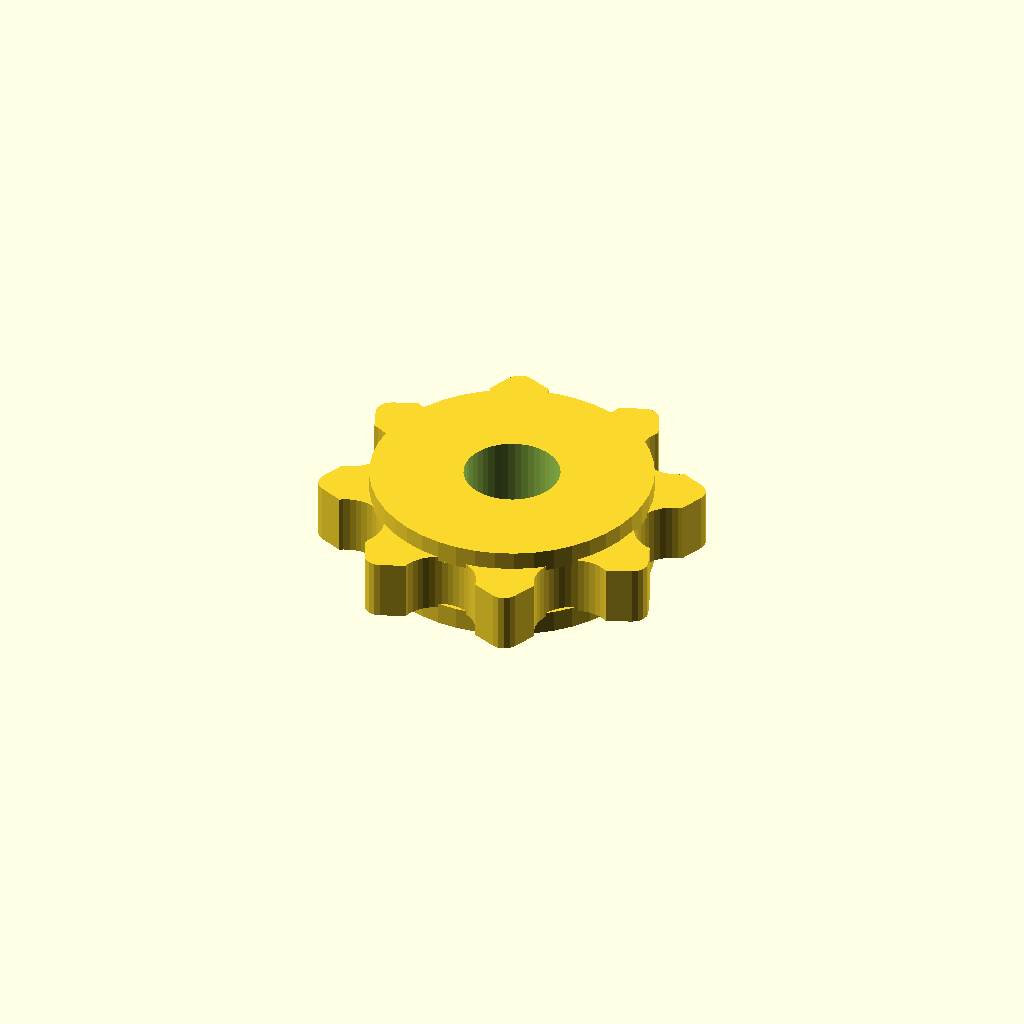
Cell 1 — every parameter at its default value.
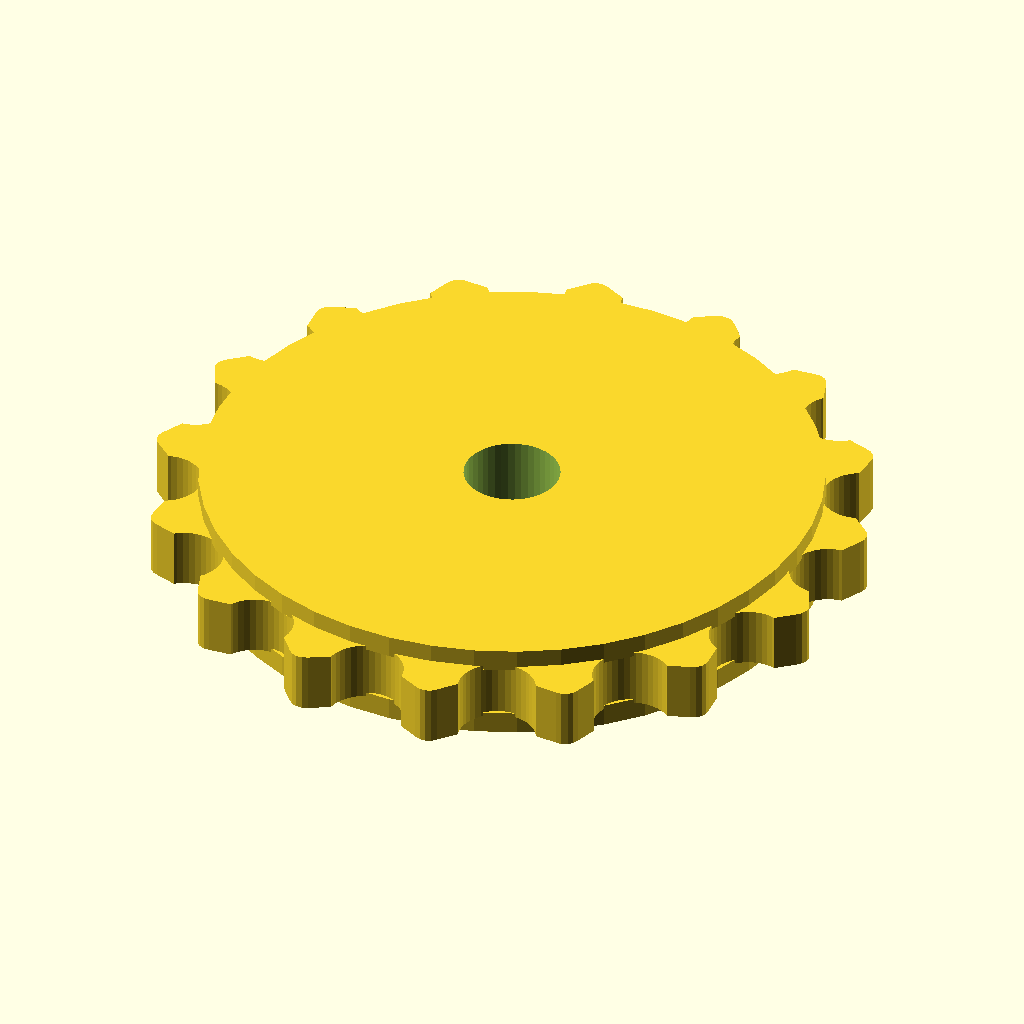
Cell 2: TEETH = 16 (everything else at default).
One fixed orthographic camera (rotation 55°, 0°, 25°; colour scheme Cornfield) for every cell.
The OpenSCAD source (works/workshop/smart-parts-drawer/cad/openscad/ch1_03c_bearing_8t.scad):
// Mechanical contract
// process: rigid resin/SLA-DLP first; FDM requires calibrated bearing-seat clearance
// material: to be confirmed; this is a low-load printed translator/idler
// parting_plane: n/a (single printed disc with chain-guide flanges)
// opening_direction: n/a
// fastener: 3 mm round shaft through a 3×6×2 mm bearing; no D-flat or set screw
// seal: n/a
// print_orientation: flange face down; axis = +Z (tooth profile in XY)
// units: mm
// source: parts/ch1_03c_blunt_idler.scad + parts/ch1_03c_sprocket_params.scad

//#region 导入/依赖
// 只引入 8T 原始轮廓和参数，不让库文件额外输出一颗普通惰轮。
BLUNT_LIB_ONLY = true;
include <parts/ch1_03c_blunt_idler.scad>
//#endregion

//#region 常量/配置
$fa = 8;
$fs = 0.22;

TEETH = 8;
//#endregion

//#region 公开 API
rotate([180, 0, 0])
    ch1_03c_bearing_blunt_idler(TEETH);
//#endregion

//#region 业务逻辑
// 保留原 8T 钝齿和两侧挡圈；中心改为从 +Z 装入的 6.05 mm 轴承座，输出按装配要求正反面翻转。
// 3×6×2 轴承在 8T 齿根内仍保留约 1.8 mm 径向材料，适合本低负载用途。
//#endregion
Customizer parameters (derived from the source; name, type, default, range or options):
BLUNT_LIB_ONLY: bool, default true
TEETH: number, default 8
